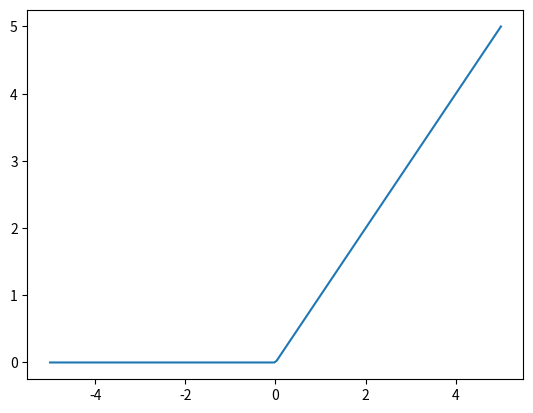
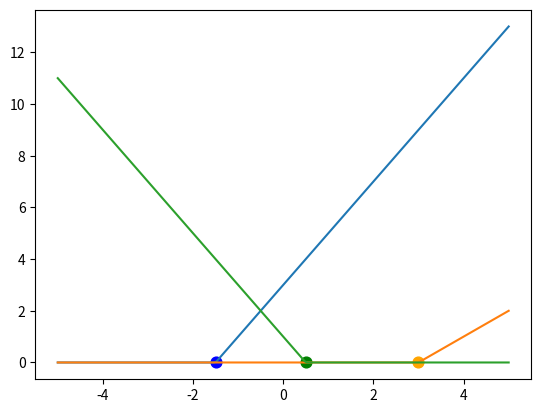
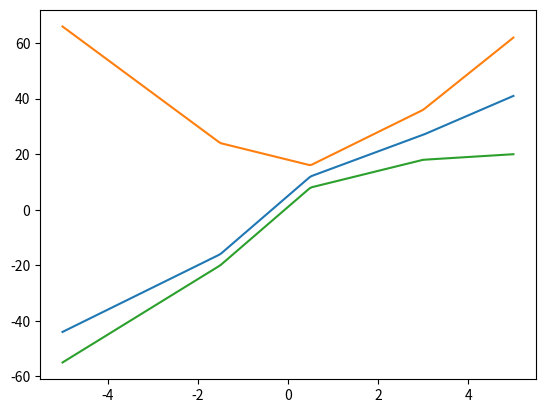
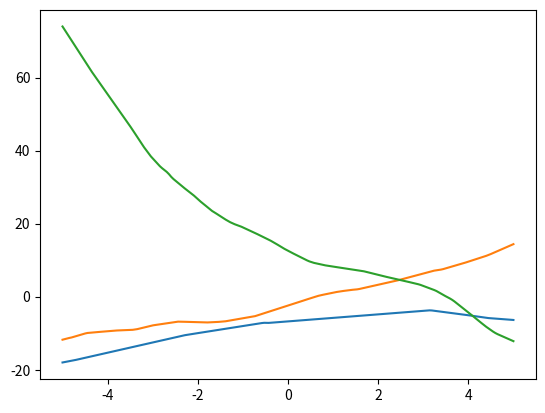
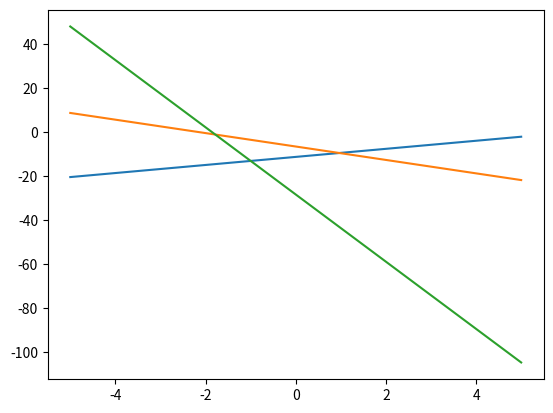
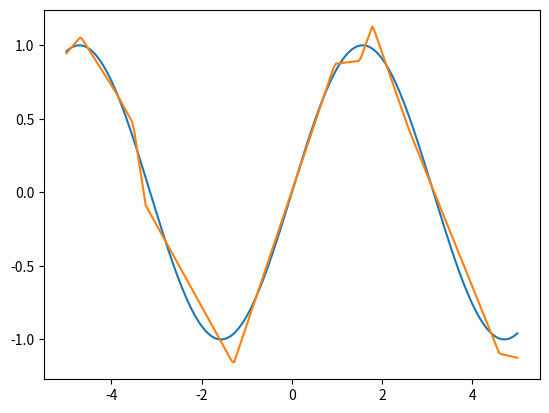
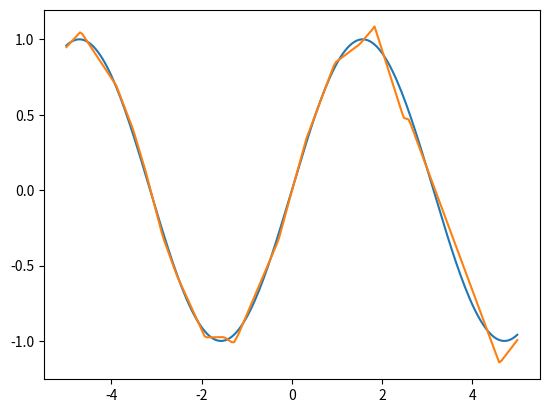
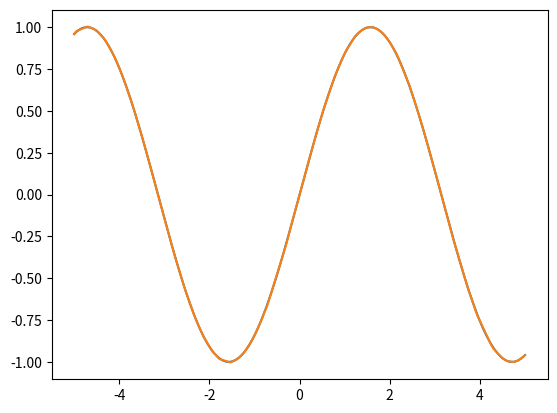
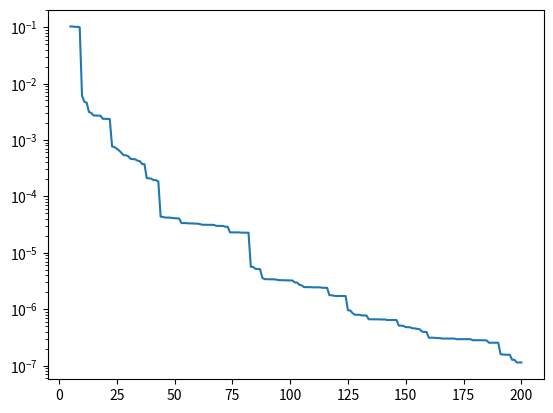

Recreate these plots in Python, in order.
import numpy as np
import matplotlib.pyplot as plt

np.random.seed(42)

# 과제 1
import time

a = np.random.rand(1000000)
b = np.random.rand(1000000)

tic = time.time()
c = np.dot(a,b)
toc = time.time()

print(c)
print("vectorized version " + str(1000*(toc-tic))+" ms")

tic = time.time()
for i in range(1000000):
    c += a[i]*b[i]
toc = time.time()

print(c)
print("for loop " + str(1000*(toc-tic))+" ms")


# 과제 2
a=np.random.rand(3, 4)
print(a/a.sum(axis=0,keepdims=False))
print(a/a.sum(axis=0,keepdims=True))

#과제 3
a = np.random.randn(5)
b = np.random.randn(5, 1)
print("a.shape: " ,a.shape , "b.shape: ", b.shape)
print("a.T.shape: " ,a.T.shape , "b.T.shape: ", b.T.shape)
print("np.dot(a, a.T): ",np.dot(a, a.T),"np.dot(b, b.T): ", np.dot(b, b.T))


#과제 4
import numpy as np
import matplotlib.pyplot as plt

def relu(x):
    x=np.maximum(0,x)
    return x 

def relu_for_result(x,relu_number):
    w = np.random.randn(relu_number)
    c = np.random.randn(relu_number)
    r = np.random.uniform(-5, 5, relu_number)

    b = -w * r # 꺾이는 위치 r을 먼저 [-5,5] 사이 값으로 정하고, 이미 알고 있는 w를 이용해서 그 위치에서 꺾이게 하는 b를 구하는 식임.
    
    result=np.zeros(200)
    

    for i in range(relu_number):
        activate=relu(w[i]*x+b[i])
        result+=c[i]*activate
    return result

def linear_for_result(x,relu_number):
    w = np.random.randn(relu_number)
    c = np.random.randn(relu_number)
    r = np.random.uniform(-5, 5, relu_number)

    b = -w * r # 꺾이는 위치 r을 먼저 [-5,5] 사이 값으로 정하고, 이미 알고 있는 w를 이용해서 그 위치에서 꺾이게 하는 b를 구하는 식임.
    
    result=np.zeros(200)
    

    for i in range(relu_number):
        activate=w[i]*x+b[i]
        result+=c[i]*activate
    return result


x = np.linspace(-5, 5, 200)
y=relu(x)
plt.plot(x, y)
plt.show()

w1=2 
b1=3
y1=relu(w1*x + b1)
y1_0=-b1/w1

w2=1 
b2=-3
y2=relu(w2*x + b2)
y2_0=-b2/w2

w3=-2 
b3=+1
y3=relu(w3*x + b3)
y3_0=-b3/w3

plt.plot(x,y1)
plt.scatter(y1_0, 0, color='blue', s=60)
plt.plot(x,y2)
plt.scatter(y2_0, 0, color='orange', s=60)
plt.plot(x,y3)
plt.scatter(y3_0, 0, color='green', s=60)
plt.show()

c1=3
c2=1
c3=-4
y4 = c1*relu(w1*x+b1) + c2*relu(w2*x+b2) + c3*relu(w3*x+b3)
plt.plot(x,y4)
c1=4
c2=5
c3=6
y5 = c1*relu(w1*x+b1) + c2*relu(w2*x+b2) + c3*relu(w3*x+b3)
plt.plot(x,y5)
c1=2
c2=-3
c3=-5
y6 = c1*relu(w1*x+b1) + c2*relu(w2*x+b2) + c3*relu(w3*x+b3)
plt.plot(x,y6)
plt.show()


result_10=relu_for_result(x,10)
plt.plot(x,result_10)

result_50=relu_for_result(x,50)
plt.plot(x,result_50)

result_100=relu_for_result(x,100)
plt.plot(x,result_100)

plt.show()

result_10=linear_for_result(x,10)
plt.plot(x,result_10)

result_50=linear_for_result(x,50)
plt.plot(x,result_50)

result_100=linear_for_result(x,100)
plt.plot(x,result_100)

plt.show()



#과제 5
def H_calculater(x,w,b,n):
    H= relu(x[:,np.newaxis] * w[np.newaxis,:n] + b[np.newaxis,:n])
    return H
def c_create(H,relu_number):

    c=np.linalg.lstsq(H[:relu_number], y_true, rcond=None)[0]
    return c

def mse(a,b):
    result=np.mean((a - b) ** 2)
    return result




x = np.linspace(-5, 5, 200)
y_true = np.sin(x)

print(x.shape,y_true.shape)

w = np.random.randn(200)
c = np.random.randn(200)
r = np.random.uniform(-5, 5, 200)
b = -w * r 

H= H_calculater(x,w,b,10)
c=np.linalg.lstsq(H, y_true, rcond=None)[0] #H*c=y가 같아지는 c를 찾는 것이기에 차원이 안맞아도 y_true의 차원이 되게 하는 차원 c를 구하는 것임
y_pred=H@c

plt.plot(x,y_true)
plt.plot(x,y_pred)
plt.show()

H= H_calculater(x,w,b,20)
c=np.linalg.lstsq(H, y_true, rcond=None)[0]
y_pred=H@c

plt.plot(x,y_true)
plt.plot(x,y_pred)
plt.show()

H= H_calculater(x,w,b,100)
c=np.linalg.lstsq(H, y_true, rcond=None)[0]
y_pred=H@c

plt.plot(x,y_true)
plt.plot(x,y_pred)
plt.show()



n_array = np.arange(5, 201)
mse_array=[]

for i in n_array:
    H = H_calculater(x,w,b,i)
    c = np.linalg.lstsq(H, y_true, rcond=None)[0]
    y_pred=H@c
    mse_array.append( mse(y_pred,y_true))
print( mse_array)
plt.plot(n_array,mse_array)
plt.yscale("log")
plt.show()
    
